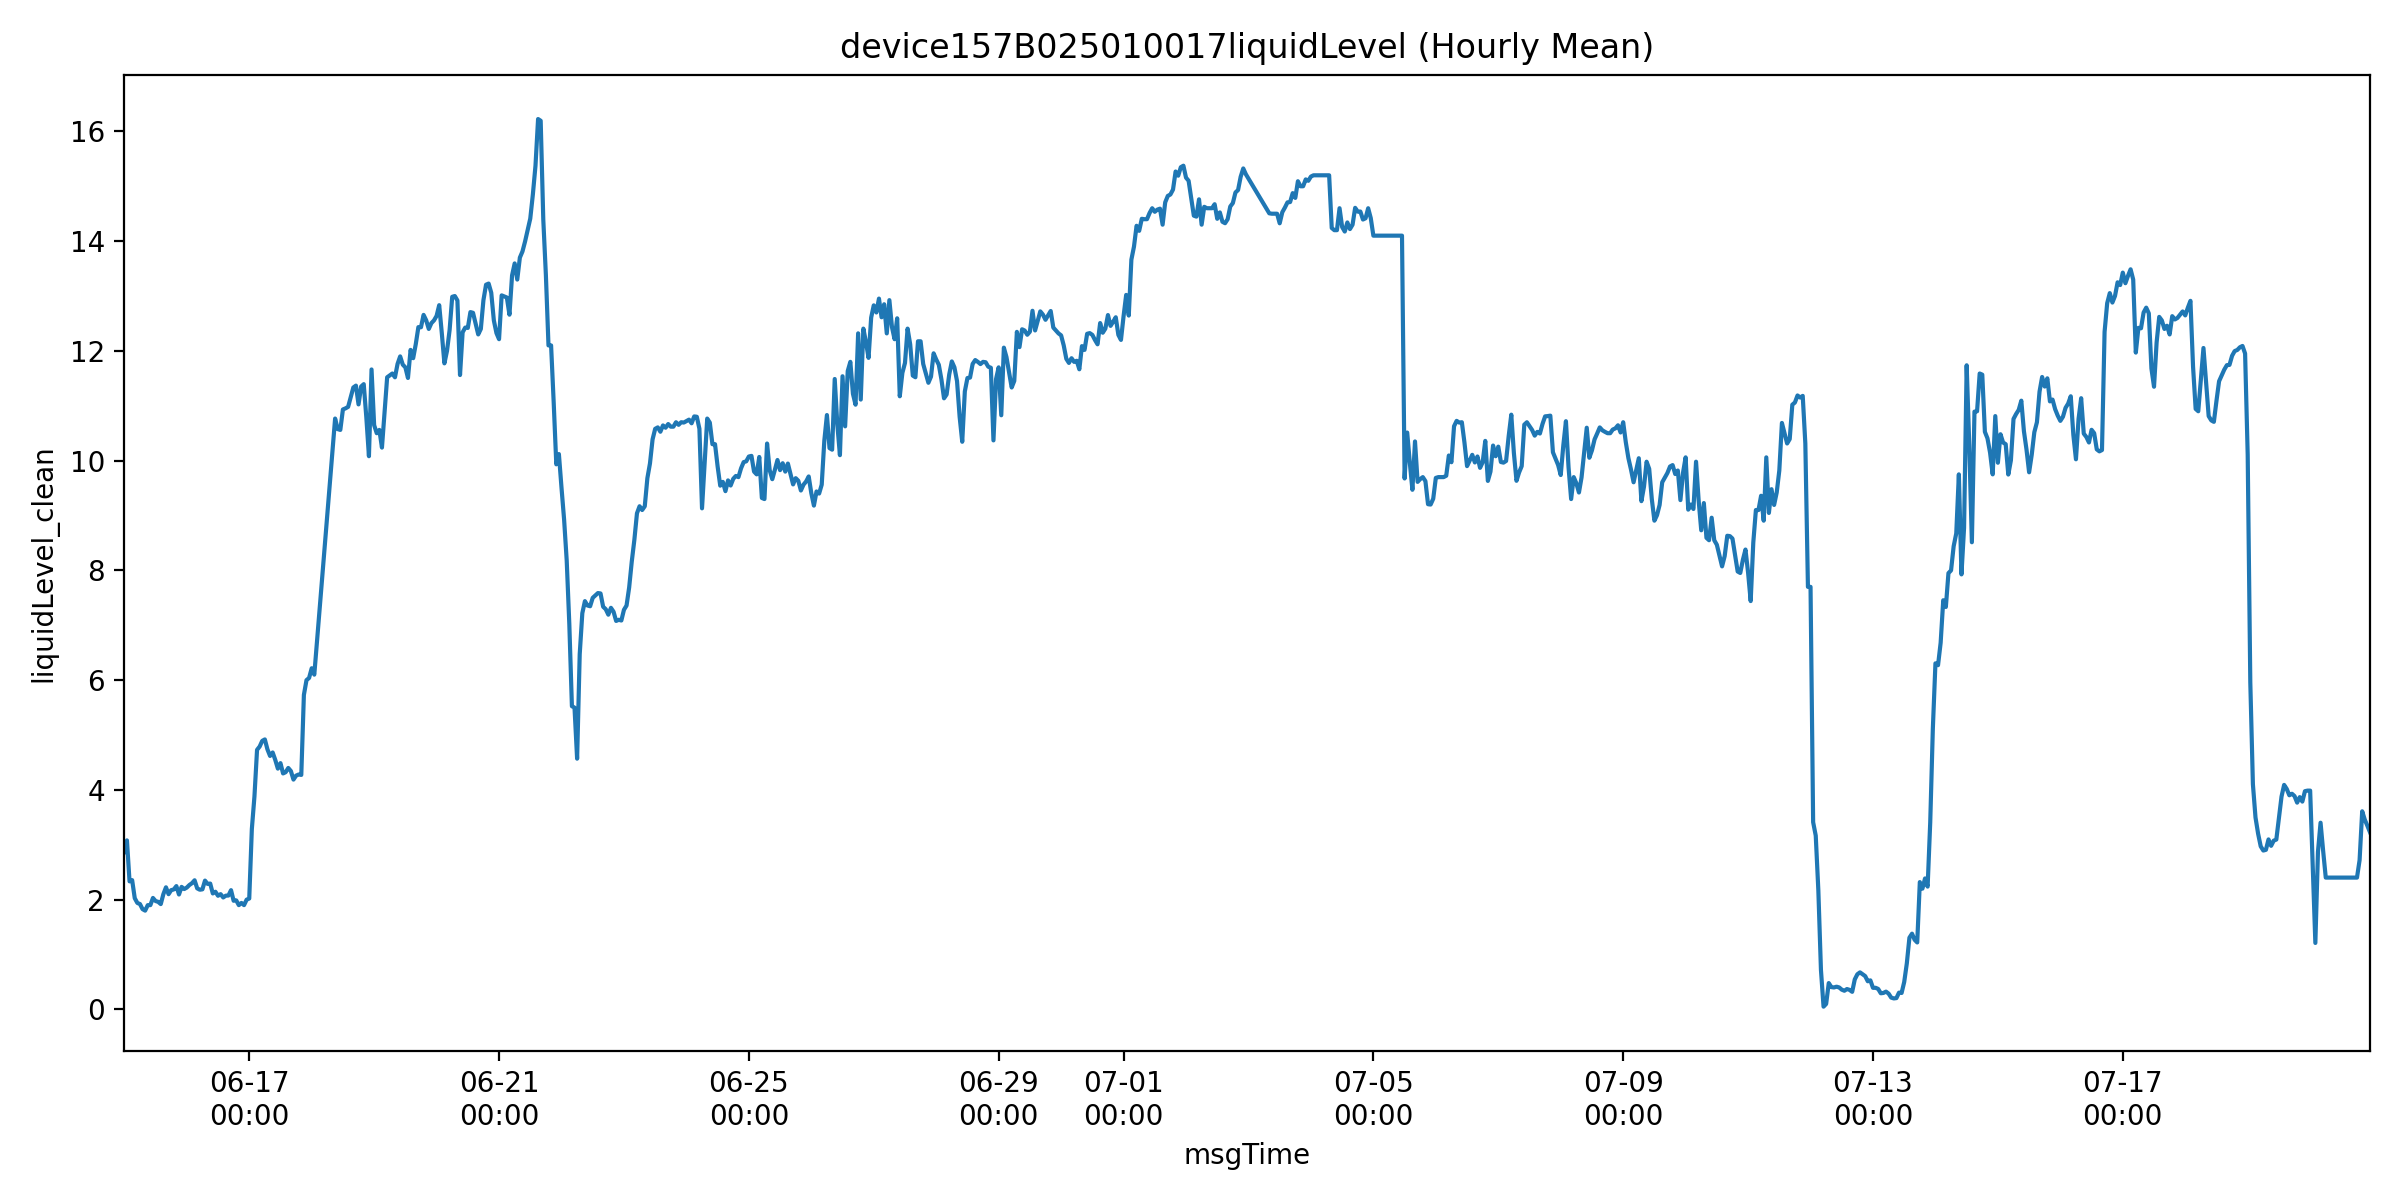

The table this chart was drawn from, first rows:
msgTime, liquidLevelValue, liquidLevel_clean, is_outlier
2025-06-15 00:00:00, 2.869, 2.869, 0.0
2025-06-15 01:00:00, 3.08, 3.08, 0.0
2025-06-15 02:00:00, 2.333, 2.333, 0.0
2025-06-15 03:00:00, 2.356, 2.356, 0.0
2025-06-15 04:00:00, 2.027, 2.027, 0.0
2025-06-15 05:00:00, 1.94, 1.94, 0.0
2025-06-15 06:00:00, 1.92, 1.92, 0.0
2025-06-15 07:00:00, 1.827, 1.827, 0.0
2025-06-15 08:00:00, 1.8, 1.8, 0.0
2025-06-15 09:00:00, 1.9, 1.9, 0.0
2025-06-15 10:00:00, 1.9, 1.9, 0.0
2025-06-15 11:00:00, 2.031, 2.031, 0.0
2025-06-15 12:00:00, 1.975, 1.975, 0.0
2025-06-15 13:00:00, 1.96, 1.96, 0.0
2025-06-15 14:00:00, 1.919, 1.919, 0.0
2025-06-15 15:00:00, 2.1, 2.1, 0.0
2025-06-15 16:00:00, 2.225, 2.225, 0.0
2025-06-15 17:00:00, 2.1, 2.1, 0.0
2025-06-15 18:00:00, 2.173, 2.173, 0.0
2025-06-15 19:00:00, 2.186, 2.186, 0.0
2025-06-15 20:00:00, 2.247, 2.247, 0.0
2025-06-15 21:00:00, 2.094, 2.094, 0.0
2025-06-15 22:00:00, 2.233, 2.233, 0.0
2025-06-15 23:00:00, 2.193, 2.193, 0.0
2025-06-16 00:00:00, 2.22, 2.22, 0.0
2025-06-16 01:00:00, 2.267, 2.267, 0.0
2025-06-16 02:00:00, 2.3, 2.3, 0.0
2025-06-16 03:00:00, 2.353, 2.353, 0.0
2025-06-16 04:00:00, 2.206, 2.206, 0.0
2025-06-16 05:00:00, 2.181, 2.181, 0.0
2025-06-16 06:00:00, 2.188, 2.188, 0.0
2025-06-16 07:00:00, 2.347, 2.347, 0.0
2025-06-16 08:00:00, 2.287, 2.287, 0.0
2025-06-16 09:00:00, 2.293, 2.293, 0.0
2025-06-16 10:00:00, 2.113, 2.113, 0.0
2025-06-16 11:00:00, 2.144, 2.144, 0.0
2025-06-16 12:00:00, 2.071, 2.071, 0.0
2025-06-16 13:00:00, 2.1, 2.1, 0.0
2025-06-16 14:00:00, 2.04, 2.04, 0.0
2025-06-16 15:00:00, 2.073, 2.073, 0.0
2025-06-16 16:00:00, 2.075, 2.075, 0.0
2025-06-16 17:00:00, 2.173, 2.173, 0.0
2025-06-16 18:00:00, 1.98, 1.98, 0.0
2025-06-16 19:00:00, 1.987, 1.987, 0.0
2025-06-16 20:00:00, 1.9, 1.9, 0.0
2025-06-16 21:00:00, 1.94, 1.94, 0.0
2025-06-16 22:00:00, 1.9, 1.9, 0.0
2025-06-16 23:00:00, 2.0, 2.0, 0.0
2025-06-17 00:00:00, 2.02, 2.02, 0.0
2025-06-17 01:00:00, 3.287, 3.287, 0.0
2025-06-17 02:00:00, 3.88, 3.88, 0.0
2025-06-17 03:00:00, 4.73, 4.73, 0.0
2025-06-17 04:00:00, 4.79, 4.79, 0.0
2025-06-17 05:00:00, 4.894, 4.894, 0.0
2025-06-17 06:00:00, 4.92, 4.92, 0.0
2025-06-17 07:00:00, 4.738, 4.738, 0.0
2025-06-17 08:00:00, 4.619, 4.619, 0.0
2025-06-17 09:00:00, 4.682, 4.682, 0.0
2025-06-17 10:00:00, 4.547, 4.547, 0.0
2025-06-17 11:00:00, 4.388, 4.388, 0.0
... 771 more rows
